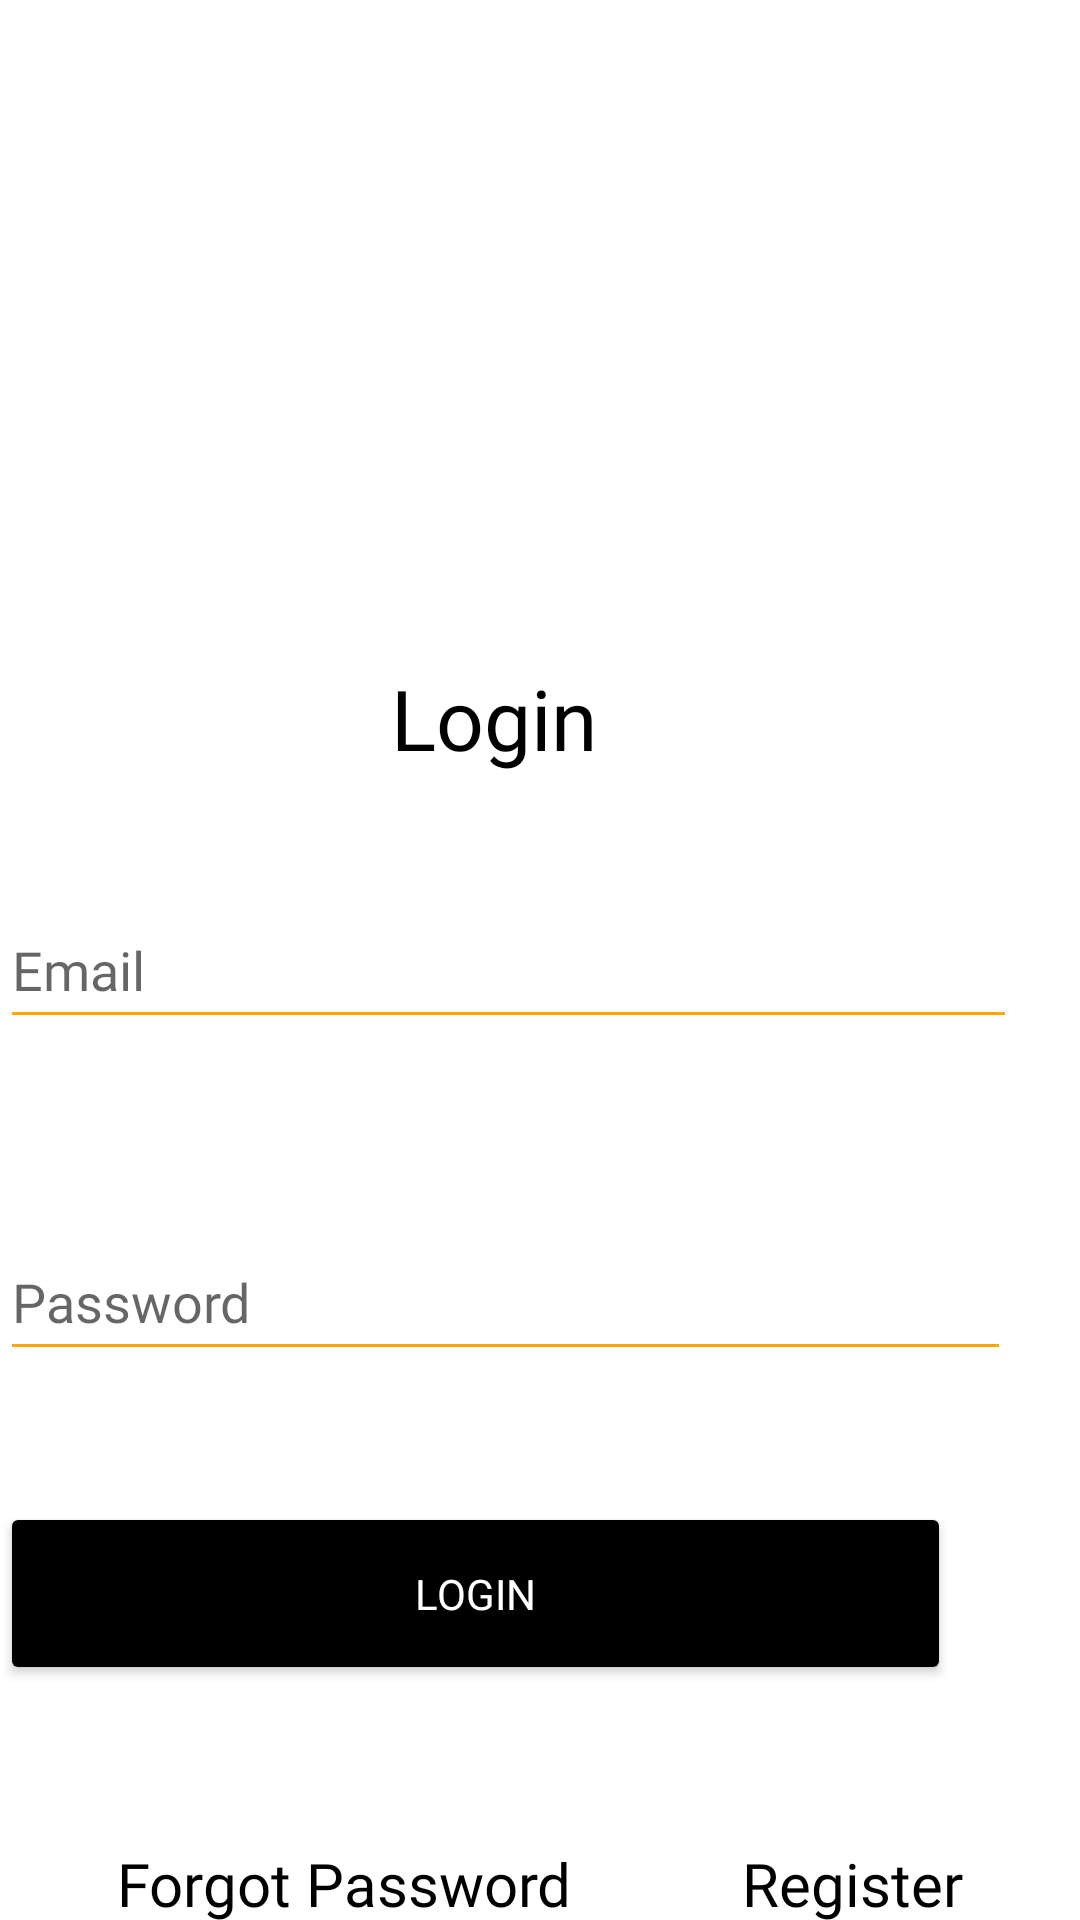

Android layout source for this screen:
<!-- AndroidManifest.xml: application theme Theme.DeliveryBoysBWAdministrator -->
<!-- res/layout/activity_login.xml -->
<?xml version="1.0" encoding="utf-8"?>
<RelativeLayout xmlns:android="http://schemas.android.com/apk/res/android"
    xmlns:app="http://schemas.android.com/apk/res-auto"
    xmlns:tools="http://schemas.android.com/tools"
    android:layout_width="match_parent"
    android:layout_height="match_parent"
    tools:context=".LoginActivity"
    android:background="@drawable/bgregister">

    <ImageView
        android:id="@+id/imageView7"
        android:layout_width="161.7dp"
        android:layout_height="169dp"
        android:layout_alignParentEnd="true"
        android:layout_alignParentRight="true"
        android:layout_marginLeft="99.3dp"
        android:layout_marginTop="34.3dp"
        android:layout_marginEnd="123dp"
        android:layout_marginRight="123dp"
        app:srcCompat="@drawable/logo"
        android:contentDescription="@string/logo"
        android:layout_marginStart="99.3dp" />


    <TextView
        android:id="@+id/textView4"
        android:layout_width="wrap_content"
        android:layout_height="wrap_content"
        android:layout_alignBottom="@+id/imageView7"
        android:layout_alignParentEnd="true"
        android:layout_alignParentRight="true"
        android:layout_marginEnd="161dp"
        android:layout_marginRight="161dp"
        android:layout_marginBottom="-55dp"
        android:fontFamily="@font/gontserratbold"
        android:text="@string/login"
        android:textColor="@color/black"
        android:textSize="28sp" />

    <EditText
        android:id="@+id/loguserpassword"
        android:layout_width="364dp"
        android:layout_height="49dp"
        android:layout_alignBottom="@+id/loguseremail"
        android:layout_alignParentEnd="true"
        android:layout_alignParentRight="true"
        android:layout_marginEnd="23dp"
        android:layout_marginRight="23dp"
        android:layout_marginBottom="-111dp"
        android:backgroundTint="@color/fuel_orange"
        android:ems="10"
        android:fontFamily="@font/poppinssemibold"
        android:hint="@string/password"
        android:inputType="textPassword" />

    <EditText
        android:id="@+id/loguseremail"
        android:layout_width="364dp"
        android:layout_height="49dp"
        android:layout_below="@+id/imageView7"
        android:layout_alignParentEnd="true"
        android:layout_alignParentRight="true"
        android:layout_marginTop="94dp"
        android:layout_marginEnd="21dp"
        android:layout_marginRight="21dp"
        android:layout_marginBottom="-72dp"
        android:backgroundTint="@color/fuel_orange"
        android:ems="10"
        android:fontFamily="@font/poppinssemibold"
        android:hint="@string/email"
        android:inputType="textEmailAddress"
        android:textSize="18sp" />

    <Button
        android:id="@+id/loginbtn"
        android:layout_width="321dp"
        android:layout_height="61dp"
        android:layout_alignBottom="@+id/loguserpassword"
        android:layout_alignParentEnd="true"
        android:layout_alignParentRight="true"
        android:layout_marginEnd="43dp"
        android:layout_marginRight="43dp"
        android:layout_marginBottom="-105dp"
        android:backgroundTint="@color/black"
        android:fontFamily="@font/poppinssemibold"
        android:text="@string/login"
        android:textColor="@color/white" />

    <TextView
        android:id="@+id/toregisterlink"
        android:layout_width="wrap_content"
        android:layout_height="wrap_content"
        android:layout_alignBottom="@+id/loginbtn"
        android:layout_alignParentEnd="true"
        android:layout_alignParentRight="true"
        android:layout_marginEnd="39dp"
        android:layout_marginRight="39dp"
        android:layout_marginBottom="-80dp"
        android:fontFamily="@font/gontserratbold"
        android:text="@string/register"
        android:textColor="@color/black"
        android:textSize="20sp" />

    <TextView
        android:id="@+id/forgotPassword"
        android:layout_width="wrap_content"
        android:layout_height="wrap_content"
        android:layout_alignBottom="@+id/loginbtn"
        android:layout_alignParentStart="true"
        android:layout_alignParentLeft="true"
        android:layout_marginStart="39dp"
        android:layout_marginLeft="39dp"
        android:layout_marginBottom="-80dp"
        android:fontFamily="@font/gontserratbold"
        android:text="@string/forgot_password"
        android:textColor="@color/black"
        android:textSize="20sp" />

    <ProgressBar
        android:id="@+id/progressBar2"
        style="?android:attr/progressBarStyle"
        android:layout_width="wrap_content"
        android:layout_height="wrap_content"
        android:layout_alignBottom="@+id/loginbtn"
        android:layout_alignParentEnd="true"
        android:layout_alignParentRight="true"
        android:layout_marginEnd="184dp"
        android:layout_marginRight="184dp"
        android:layout_marginBottom="-84dp"
        android:visibility="gone"/>

</RelativeLayout>
<!-- resources referenced by this layout -->
<resources>
  <color name="black">#FF000000</color>
  <color name="fuel_orange">#FFA700</color>
  <color name="white">#FFFFFFFF</color>
  <string name="email">Email</string>
  <string name="forgot_password">Forgot Password</string>
  <string name="login">Login</string>
  <string name="logo">Logo</string>
  <string name="password">Password</string>
  <string name="register">Register</string>
  <style name="Theme.DeliveryBoysBWAdministrator" parent="Theme.MaterialComponents.DayNight.NoActionBar">
  
      </style>
</resources>
